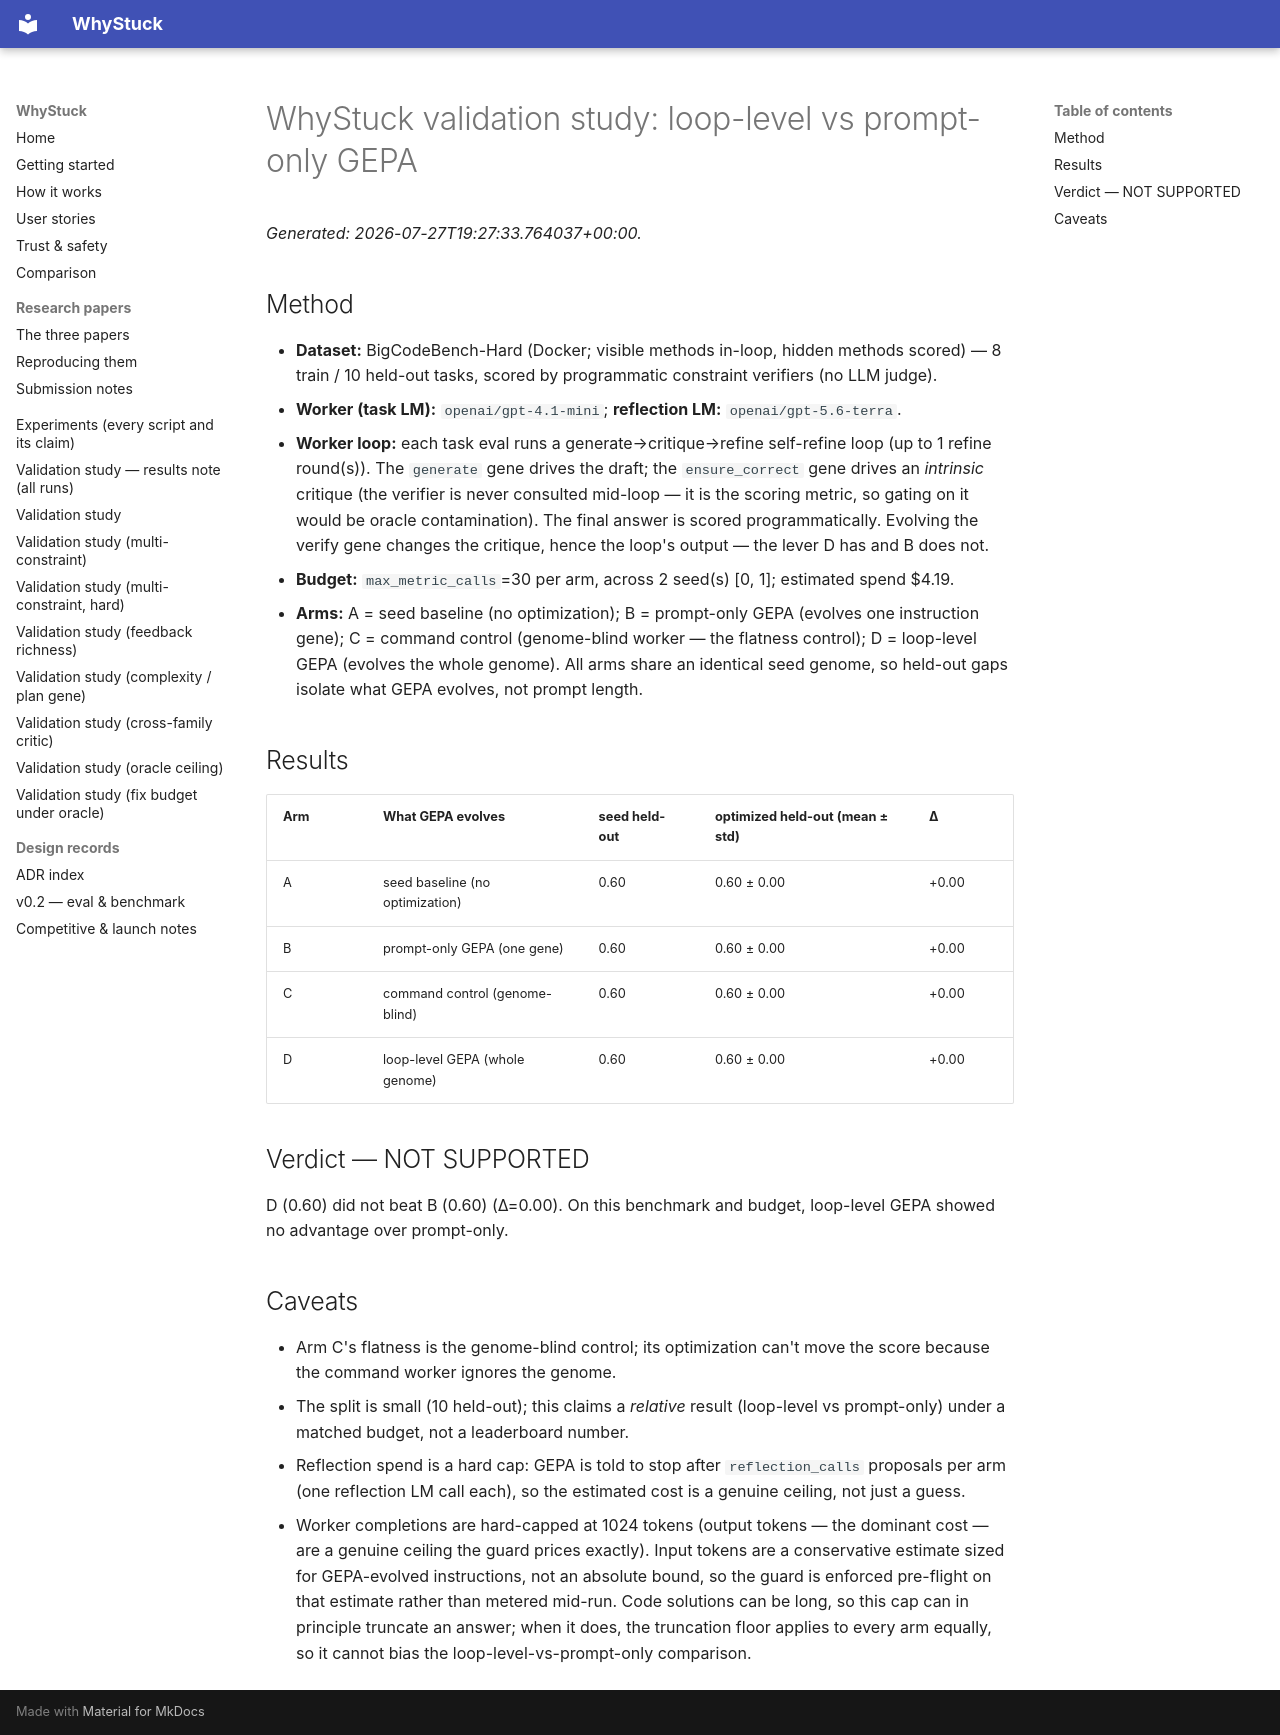

repository: loopgepa/whystuck · page: validation-study-bcb-actuator/index.html · generator: mkdocs

# WhyStuck validation study: loop-level vs prompt-only GEPA

*Generated: 2026-07-27T19:27:33.764037+00:00.*

## Method

- **Dataset:** BigCodeBench-Hard (Docker; visible methods in-loop, hidden methods scored) — 8 train / 10 held-out tasks, scored by programmatic constraint verifiers (no LLM judge).
- **Worker (task LM):** `openai/gpt-4.1-mini`; **reflection LM:** `openai/gpt-5.6-terra`.
- **Worker loop:** each task eval runs a generate→critique→refine self-refine loop (up to 1 refine round(s)). The `generate` gene drives the draft; the `ensure_correct` gene drives an *intrinsic* critique (the verifier is never consulted mid-loop — it is the scoring metric, so gating on it would be oracle contamination). The final answer is scored programmatically. Evolving the verify gene changes the critique, hence the loop's output — the lever D has and B does not.
- **Budget:** `max_metric_calls`=30 per arm, across 2 seed(s) [0, 1]; estimated spend $4.19.
- **Arms:** A = seed baseline (no optimization); B = prompt-only GEPA (evolves one instruction gene); C = command control (genome-blind worker — the flatness control); D = loop-level GEPA (evolves the whole genome). All arms share an identical seed genome, so held-out gaps isolate what GEPA evolves, not prompt length.

## Results

| Arm | What GEPA evolves | seed held-out | optimized held-out (mean ± std) | Δ |
|-----|-------------------|---------------|---------------------------------|---|
| A | seed baseline (no optimization) | 0.60 | 0.60 ± 0.00 | +0.00 |
| B | prompt-only GEPA (one gene) | 0.60 | 0.60 ± 0.00 | +0.00 |
| C | command control (genome-blind) | 0.60 | 0.60 ± 0.00 | +0.00 |
| D | loop-level GEPA (whole genome) | 0.60 | 0.60 ± 0.00 | +0.00 |

## Verdict — NOT SUPPORTED

D (0.60) did not beat B (0.60) (Δ=0.00). On this benchmark and budget, loop-level GEPA showed no advantage over prompt-only.

## Caveats

- Arm C's flatness is the genome-blind control; its optimization can't move the score because the command worker ignores the genome.
- The split is small (10 held-out); this claims a *relative* result (loop-level vs prompt-only) under a matched budget, not a leaderboard number.
- Reflection spend is a hard cap: GEPA is told to stop after `reflection_calls` proposals per arm (one reflection LM call each), so the estimated cost is a genuine ceiling, not just a guess.
- Worker completions are hard-capped at 1024 tokens (output tokens — the dominant cost — are a genuine ceiling the guard prices exactly). Input tokens are a conservative estimate sized for GEPA-evolved instructions, not an absolute bound, so the guard is enforced pre-flight on that estimate rather than metered mid-run. Code solutions can be long, so this cap can in principle truncate an answer; when it does, the truncation floor applies to every arm equally, so it cannot bias the loop-level-vs-prompt-only comparison.
